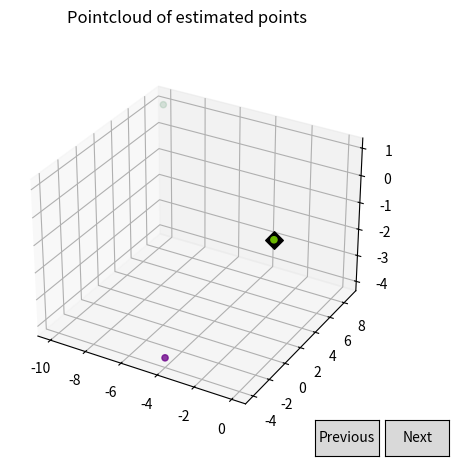

The matplotlib source for this figure:
import matplotlib.pyplot as plt
from matplotlib.widgets import Button
import numpy as np


UNIT = 40



class SpatialModel:


    def  __init__(self, root_point = (0,0,0)):

        self.figure = plt.figure()
        self.ax = self.figure.add_subplot(projection = "3d")

        self.ax.set_xlabel("X")
        self.ax.set_ylabel("Y")
        self.ax.set_zlabel("Z")
        self.figure.suptitle("Pointcloud of estimated points")


        self.points_evolution = []
        self.belief_ev = []
        self.time_step = 0
        self.root_point = np.array(root_point)


    def point_to_color(self,id_):

        np.random.seed(id_)

        color = np.round(np.random.rand(3)*255).astype(int)

        return "#" + "".join(f'{i:02X}' for i in color)



    def plot_points(self,points, beliefs = None):

        points_ = np.zeros((len(points),3))
        colors_ = [""]*(len(points))


        self.ax.scatter(self.root_point[0],self.root_point[1],self.root_point[2],marker="D",color = "black", s = 80)

        for i, point in enumerate(points):

            if beliefs is not None:
                color = (np.round(np.array( [255]*3 )*beliefs[i])).astype(int)
                color = "#" + "".join(f"{i:02X}" for i in color)
            else:
                color = self.point_to_color(i)

            points_[i] = np.array(point)
            colors_[i] = color


        self.ax.scatter(points_[:,0], points_[:,1], points_[:,2], color=colors_)
        plt.show()


    def plot_evolution(self,points_ev,beliefs_ev = None):

        self.points_evolution = points_ev
        self.belief_ev = beliefs_ev
        self.time_step = 0

        axprev = self.figure.add_axes([0.7, 0.05, 0.1, 0.075])
        axnext = self.figure.add_axes([0.81, 0.05, 0.1, 0.075])
        bnext = Button(axnext, 'Next')
        bnext.on_clicked(self.next)
        bprev = Button(axprev, 'Previous')
        bprev.on_clicked(self.prev)

        self.plot_time_step(self.time_step)

    def next(self,event):

        self.time_step = min(len(self.points_evolution)-1, self.time_step+1)
        self.plot_time_step(self.time_step)

    def prev(self,event):

        self.time_step = max(0,self.time_step-1)
        self.plot_time_step(self.time_step)



    def plot_time_step(self,time_step):
        self.ax.cla()

        beliefs = None
        if self.belief_ev is not None:
            beliefs = self.belief_ev[self.time_step]

        self.plot_points(self.points_evolution[self.time_step],beliefs = beliefs)





if __name__ == "__main__":

    model = SpatialModel()

    three_pts = []
    for t in range(10):
        three_pts.append([ np.array([t*3 - 10, np.random.rand()*10,1]), np.array([0.5*t]*3), np.array([t**2- 4]*3)])

    print(three_pts)
    #model.plot_points(three_pts[0])
    model.plot_evolution(three_pts)



